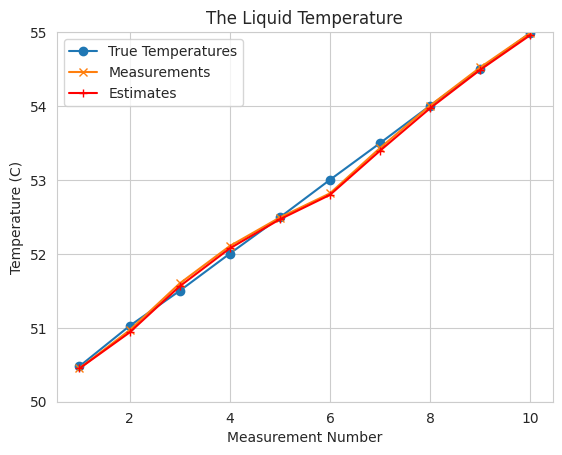

Write Python code to recreate this figure.
'''
Created on Jun. 17, 2021

[redacted]
@url: https://www.kalmanfilter.net/kalman1d.html


Five Kalman Filter quations
----------------------------

1. State Update/Filtering Equestion
X_estim(n,n) = X_estim(n,n-1) + K(Z_measure(n) - X_estim(n,n-1))

2. State Extraplation/Prediction/Transition
X_estim(n+1,n) = X_estim(n,n) + Δt * Derivative(X_estim(n,n))
Derivative(X_estim(n+1,n)) = Derivative(X_estim(n,n)) <- Assume constant dynamics model

3. Kalman Gain (K)/Weight Equation
                       Estim_Uncertainty(n,n-1)
K(n) = ---------------------------------------------------------
        Estim_Uncertainty(n,n-1) + Measurment_Uncertainity(n,n) 
        
4. Covariance Update/Corrector Equation
Estim_Uncertainty(n,n) = (1 - K) * Estim_Uncertainty(n,n-1)

5. Covariance Extrapolation/Predictor Covariance Equation
Estim_Uncertainty(n+1,n) = Estim_Uncertainty(n,n) <- Assume constant dynamic model



Overview Diagram
//Python-ML/time_series/pykalman/DetailedKalmanFilterAlgorithm.png


In the State Extrapolation Equation and the Covariance Extrapolation Equation depends on 
    the system dynamics.
The table above demonstrates the special form of the Kalman Filter equations tailored 
    for the specific case. The general form of the equation will be presented later in 
    a matrix notation. Right now, our goal is to understand the concept of the Kalman Filter.

'''

'''
Problem #1
ESTIMATING THE TEMPERATURE OF THE HEATING LIQUID 

1. We think that we have an accurate model, thus we set the process noise variance (q) to 
    0.0001.
2. The measurement error (standard deviation) is 0.01C.
3. The measurements are taken every 5 seconds.
4. The system dynamics is constant.
5. Pay attention, although the real system dynamics is not constant (since the liquid is 
    heating), we are going to treat the system as a system with constant dynamics (the 
    temperature doesn't change).
6. The true liquid temperature at the measurement points is: 50.479C, 51.025C, 51.5C, 
    52.003C, 52.494C, 53.002C, 53.499C, 54.006C, 54.498C, and 54.991C.
7. The set of measurements is: 50.45C, 50.967C, 51.6C, 52.106C, 52.492C, 52.819C, 
    53.433C, 54.007C, 54.523C, and 54.99C.
'''

'''
We don't know what is the temperature of the liquid in a tank is and our *guess* is 10C.
Our guess is very imprecise, we *guess* our initial estimate error ( σ ) to 100. 
The Estimate Uncertainty of the initialization is the error variance (σ^2):
'''

import numpy as np
import seaborn as sb
import matplotlib.pyplot as plt

sb.set_style('whitegrid')

true_values = [50.479, 51.025, 51.5, 52.003, 52.494, 53.002, 53.499, 54.006, 54.498, 54.991 ]
measurements = [50.45, 50.967, 51.6, 52.106, 52.492, 52.819, 53.433, 54.007, 54.523, 54.99  ]

r = 0.01      # measurement error
q = 0.15      # process noise variance
    

#initialization: guess (will be removed later)
estims = [ 10.0 ]
estims_uncertainty = [ 100.0 * 100.0  + q ]

for rnd in range(0, 10):
    # state update
    K = estims_uncertainty[-1] / (estims_uncertainty[-1] + r)
    next_estims = estims[-1] + K * (measurements[rnd] - estims[-1])
    next_estims_uncertainty = (1 - K) * estims_uncertainty[-1]
    
    # predict
    estims.append(next_estims)  # constant dynamic model
    estims_uncertainty.append(next_estims_uncertainty + q)
    
# remove initial guesses
estims = estims[1:]
estims_uncertainty = estims_uncertainty[1:]
    

np.set_printoptions(formatter={"float_kind": lambda x: "%0.4f" % x})
print(np.array(estims))   
print(np.array(estims_uncertainty))



x = range(1, 11)
plt.plot(x, true_values, marker='o')
plt.plot(x, measurements, marker='x')
plt.plot(x, estims, marker='+', color='r')
plt.title('The Liquid Temperature')
plt.legend(['True Temperatures', 'Measurements', 'Estimates'])
plt.xlabel('Measurement Number')
plt.ylabel('Temperature (C)')
plt.ylim(50, 55)
plt.show()    
